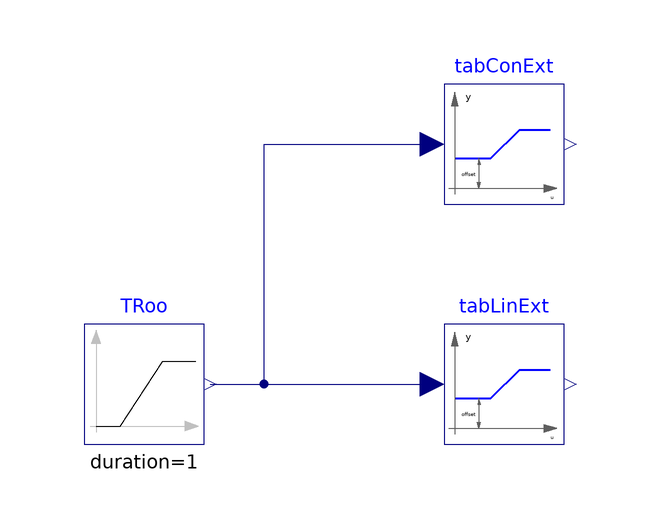

Above is the diagram view of the following Modelica model: its components placed by their Placement annotations and its connect equations drawn as lines.

model Table "Test model for table that determines set points"
  extends Modelica.Icons.Example;
  BrineGrid.Controls.SetPoints.Table tabConExt(table=[20,0; 22,0.5; 25,0.5; 26,1])
    annotation (Placement(transformation(extent={{-20,40},{0,60}})));
  Modelica.Blocks.Sources.Ramp TRoo(
    duration=1,
    offset=15,
    height=15)
    annotation (Placement(transformation(extent={{-80,0},{-60,20}})));
  BrineGrid.Controls.SetPoints.Table tabLinExt(constantExtrapolation=false, table=[
        20,0; 22,0.5; 25,0.5; 26,1])
    annotation (Placement(transformation(extent={{-20,0},{0,20}})));
equation
  connect(TRoo.y, tabLinExt.u) annotation (Line(
      points={{-59,10},{-22,10}},
      color={0,0,127}));
  connect(TRoo.y, tabConExt.u) annotation (Line(
      points={{-59,10},{-50,10},{-50,50},{-22,50}},
      color={0,0,127}));
  annotation (
experiment(StopTime=1.0),
__Dymola_Commands(file="modelica://BrineGrid/Resources/Scripts/Dymola/Controls/SetPoints/Examples/Table.mos"
        "Simulate and plot"),
    Documentation(info="<html>
<p>
Example that demonstrates the use of the block
<a href=\"modelica://BrineGrid.Controls.SetPoints.Table\">
BrineGrid.Controls.SetPoints.Table</a>.
</p>
</html>", revisions="<html>
<ul>
<li>
November 21, 2011, by Michael Wetter:<br/>
Added documentation.
</li>
</ul>
</html>"));
end Table;